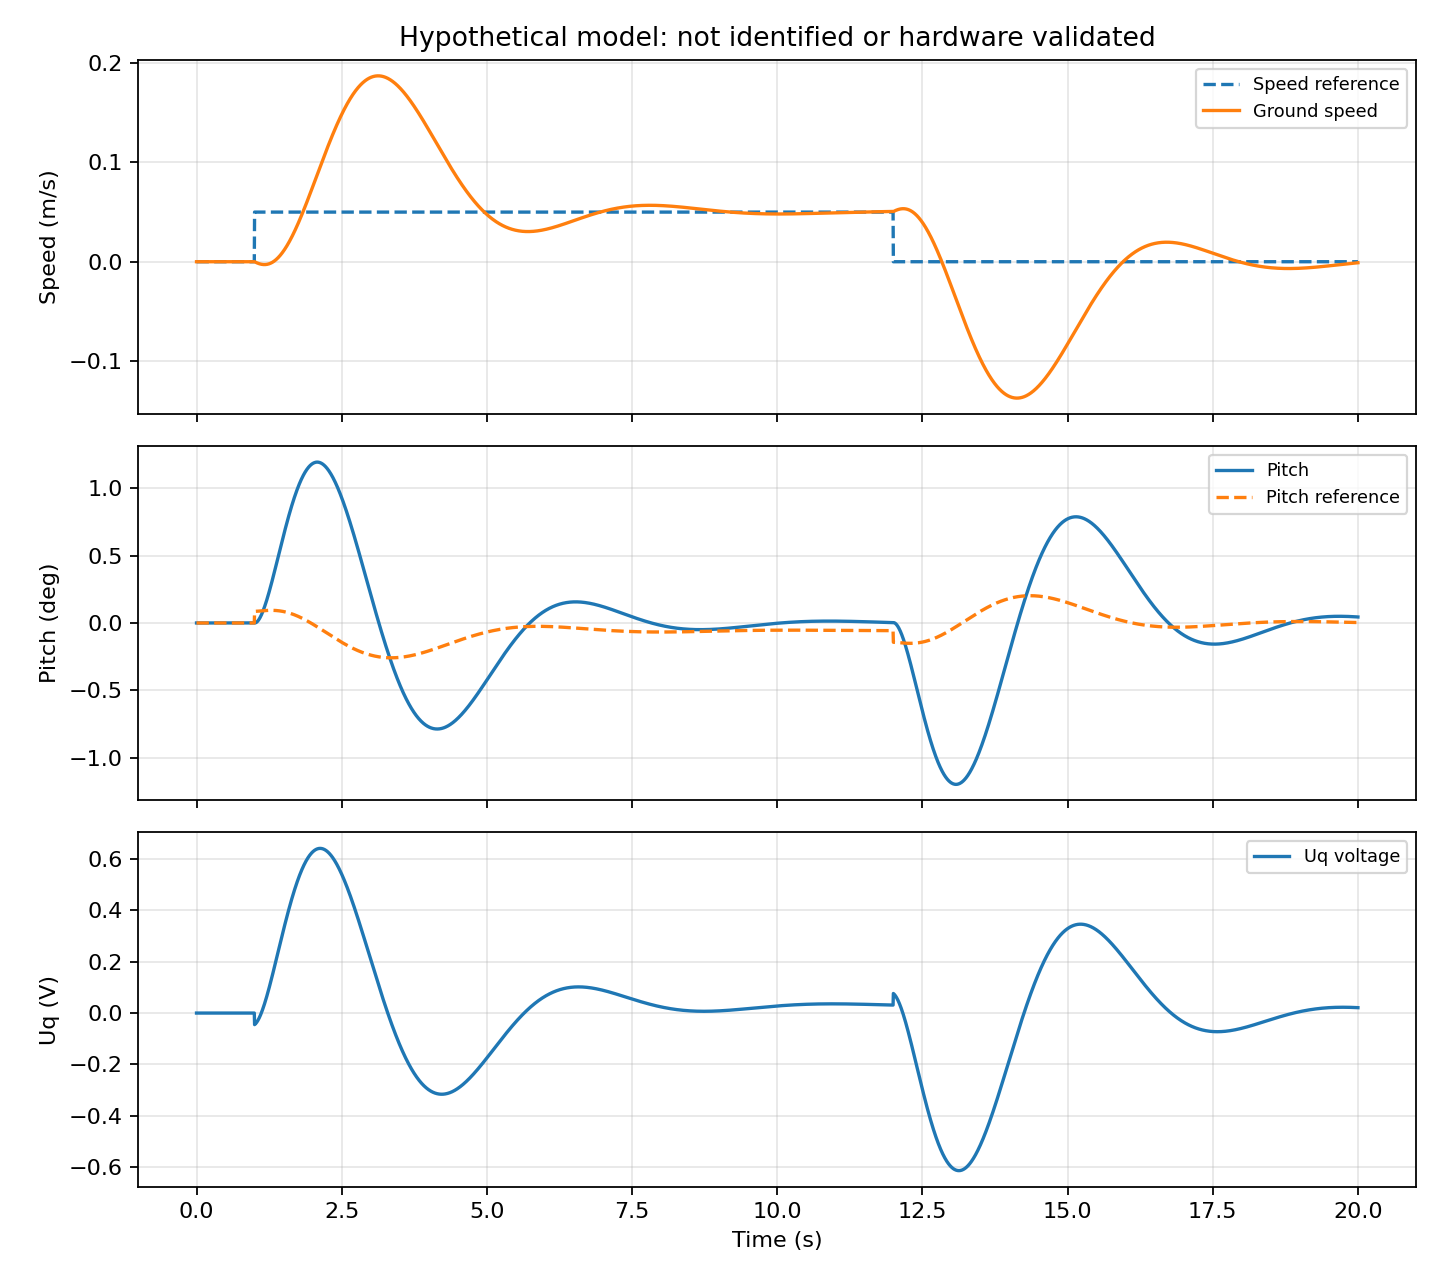

Source data for this figure (header and first rows):
time_s, velocity_reference_m_s, x_m, velocity_m_s, pitch_rad, pitch_rate_rad_s, filtered_velocity_m_s, pitch_reference_rad, voltage_V
0.0, 0.0, 0.0, 0.0, 0.0, 0.0, 0.0, 0.0, 0.0
0.005, 0.0, 0.0, 0.0, 0.0, 0.0, 0.0, 0.0, 0.0
0.01, 0.0, 0.0, 0.0, 0.0, 0.0, 0.0, 0.0, 0.0
0.015, 0.0, 0.0, 0.0, 0.0, 0.0, 0.0, 0.0, 0.0
0.02, 0.0, 0.0, 0.0, 0.0, 0.0, 0.0, 0.0, 0.0
0.025, 0.0, 0.0, 0.0, 0.0, 0.0, 0.0, 0.0, 0.0
0.03, 0.0, 0.0, 0.0, 0.0, 0.0, 0.0, 0.0, 0.0
0.035, 0.0, 0.0, 0.0, 0.0, 0.0, 0.0, 0.0, 0.0
0.04, 0.0, 0.0, 0.0, 0.0, 0.0, 0.0, 0.0, 0.0
0.045, 0.0, 0.0, 0.0, 0.0, 0.0, 0.0, 0.0, 0.0
0.05, 0.0, 0.0, 0.0, 0.0, 0.0, 0.0, 0.0, 0.0
0.055, 0.0, 0.0, 0.0, 0.0, 0.0, 0.0, 0.0, 0.0
0.06, 0.0, 0.0, 0.0, 0.0, 0.0, 0.0, 0.0, 0.0
0.065, 0.0, 0.0, 0.0, 0.0, 0.0, 0.0, 0.0, 0.0
0.07, 0.0, 0.0, 0.0, 0.0, 0.0, 0.0, 0.0, 0.0
0.075, 0.0, 0.0, 0.0, 0.0, 0.0, 0.0, 0.0, 0.0
0.08, 0.0, 0.0, 0.0, 0.0, 0.0, 0.0, 0.0, 0.0
0.085, 0.0, 0.0, 0.0, 0.0, 0.0, 0.0, 0.0, 0.0
0.09, 0.0, 0.0, 0.0, 0.0, 0.0, 0.0, 0.0, 0.0
0.095, 0.0, 0.0, 0.0, 0.0, 0.0, 0.0, 0.0, 0.0
0.1, 0.0, 0.0, 0.0, 0.0, 0.0, 0.0, 0.0, 0.0
0.105, 0.0, 0.0, 0.0, 0.0, 0.0, 0.0, 0.0, 0.0
0.11, 0.0, 0.0, 0.0, 0.0, 0.0, 0.0, 0.0, 0.0
0.115, 0.0, 0.0, 0.0, 0.0, 0.0, 0.0, 0.0, 0.0
0.12, 0.0, 0.0, 0.0, 0.0, 0.0, 0.0, 0.0, 0.0
0.125, 0.0, 0.0, 0.0, 0.0, 0.0, 0.0, 0.0, 0.0
0.13, 0.0, 0.0, 0.0, 0.0, 0.0, 0.0, 0.0, 0.0
0.135, 0.0, 0.0, 0.0, 0.0, 0.0, 0.0, 0.0, 0.0
0.14, 0.0, 0.0, 0.0, 0.0, 0.0, 0.0, 0.0, 0.0
0.145, 0.0, 0.0, 0.0, 0.0, 0.0, 0.0, 0.0, 0.0
0.15, 0.0, 0.0, 0.0, 0.0, 0.0, 0.0, 0.0, 0.0
0.155, 0.0, 0.0, 0.0, 0.0, 0.0, 0.0, 0.0, 0.0
0.16, 0.0, 0.0, 0.0, 0.0, 0.0, 0.0, 0.0, 0.0
0.165, 0.0, 0.0, 0.0, 0.0, 0.0, 0.0, 0.0, 0.0
0.17, 0.0, 0.0, 0.0, 0.0, 0.0, 0.0, 0.0, 0.0
0.175, 0.0, 0.0, 0.0, 0.0, 0.0, 0.0, 0.0, 0.0
0.18, 0.0, 0.0, 0.0, 0.0, 0.0, 0.0, 0.0, 0.0
0.185, 0.0, 0.0, 0.0, 0.0, 0.0, 0.0, 0.0, 0.0
0.19, 0.0, 0.0, 0.0, 0.0, 0.0, 0.0, 0.0, 0.0
0.195, 0.0, 0.0, 0.0, 0.0, 0.0, 0.0, 0.0, 0.0
0.2, 0.0, 0.0, 0.0, 0.0, 0.0, 0.0, 0.0, 0.0
0.205, 0.0, 0.0, 0.0, 0.0, 0.0, 0.0, 0.0, 0.0
0.21, 0.0, 0.0, 0.0, 0.0, 0.0, 0.0, 0.0, 0.0
0.215, 0.0, 0.0, 0.0, 0.0, 0.0, 0.0, 0.0, 0.0
0.22, 0.0, 0.0, 0.0, 0.0, 0.0, 0.0, 0.0, 0.0
0.225, 0.0, 0.0, 0.0, 0.0, 0.0, 0.0, 0.0, 0.0
0.23, 0.0, 0.0, 0.0, 0.0, 0.0, 0.0, 0.0, 0.0
0.235, 0.0, 0.0, 0.0, 0.0, 0.0, 0.0, 0.0, 0.0
0.24, 0.0, 0.0, 0.0, 0.0, 0.0, 0.0, 0.0, 0.0
0.245, 0.0, 0.0, 0.0, 0.0, 0.0, 0.0, 0.0, 0.0
0.25, 0.0, 0.0, 0.0, 0.0, 0.0, 0.0, 0.0, 0.0
0.255, 0.0, 0.0, 0.0, 0.0, 0.0, 0.0, 0.0, 0.0
0.26, 0.0, 0.0, 0.0, 0.0, 0.0, 0.0, 0.0, 0.0
0.265, 0.0, 0.0, 0.0, 0.0, 0.0, 0.0, 0.0, 0.0
0.27, 0.0, 0.0, 0.0, 0.0, 0.0, 0.0, 0.0, 0.0
0.275, 0.0, 0.0, 0.0, 0.0, 0.0, 0.0, 0.0, 0.0
0.28, 0.0, 0.0, 0.0, 0.0, 0.0, 0.0, 0.0, 0.0
0.285, 0.0, 0.0, 0.0, 0.0, 0.0, 0.0, 0.0, 0.0
0.29, 0.0, 0.0, 0.0, 0.0, 0.0, 0.0, 0.0, 0.0
0.295, 0.0, 0.0, 0.0, 0.0, 0.0, 0.0, 0.0, 0.0
... 3,941 more rows
